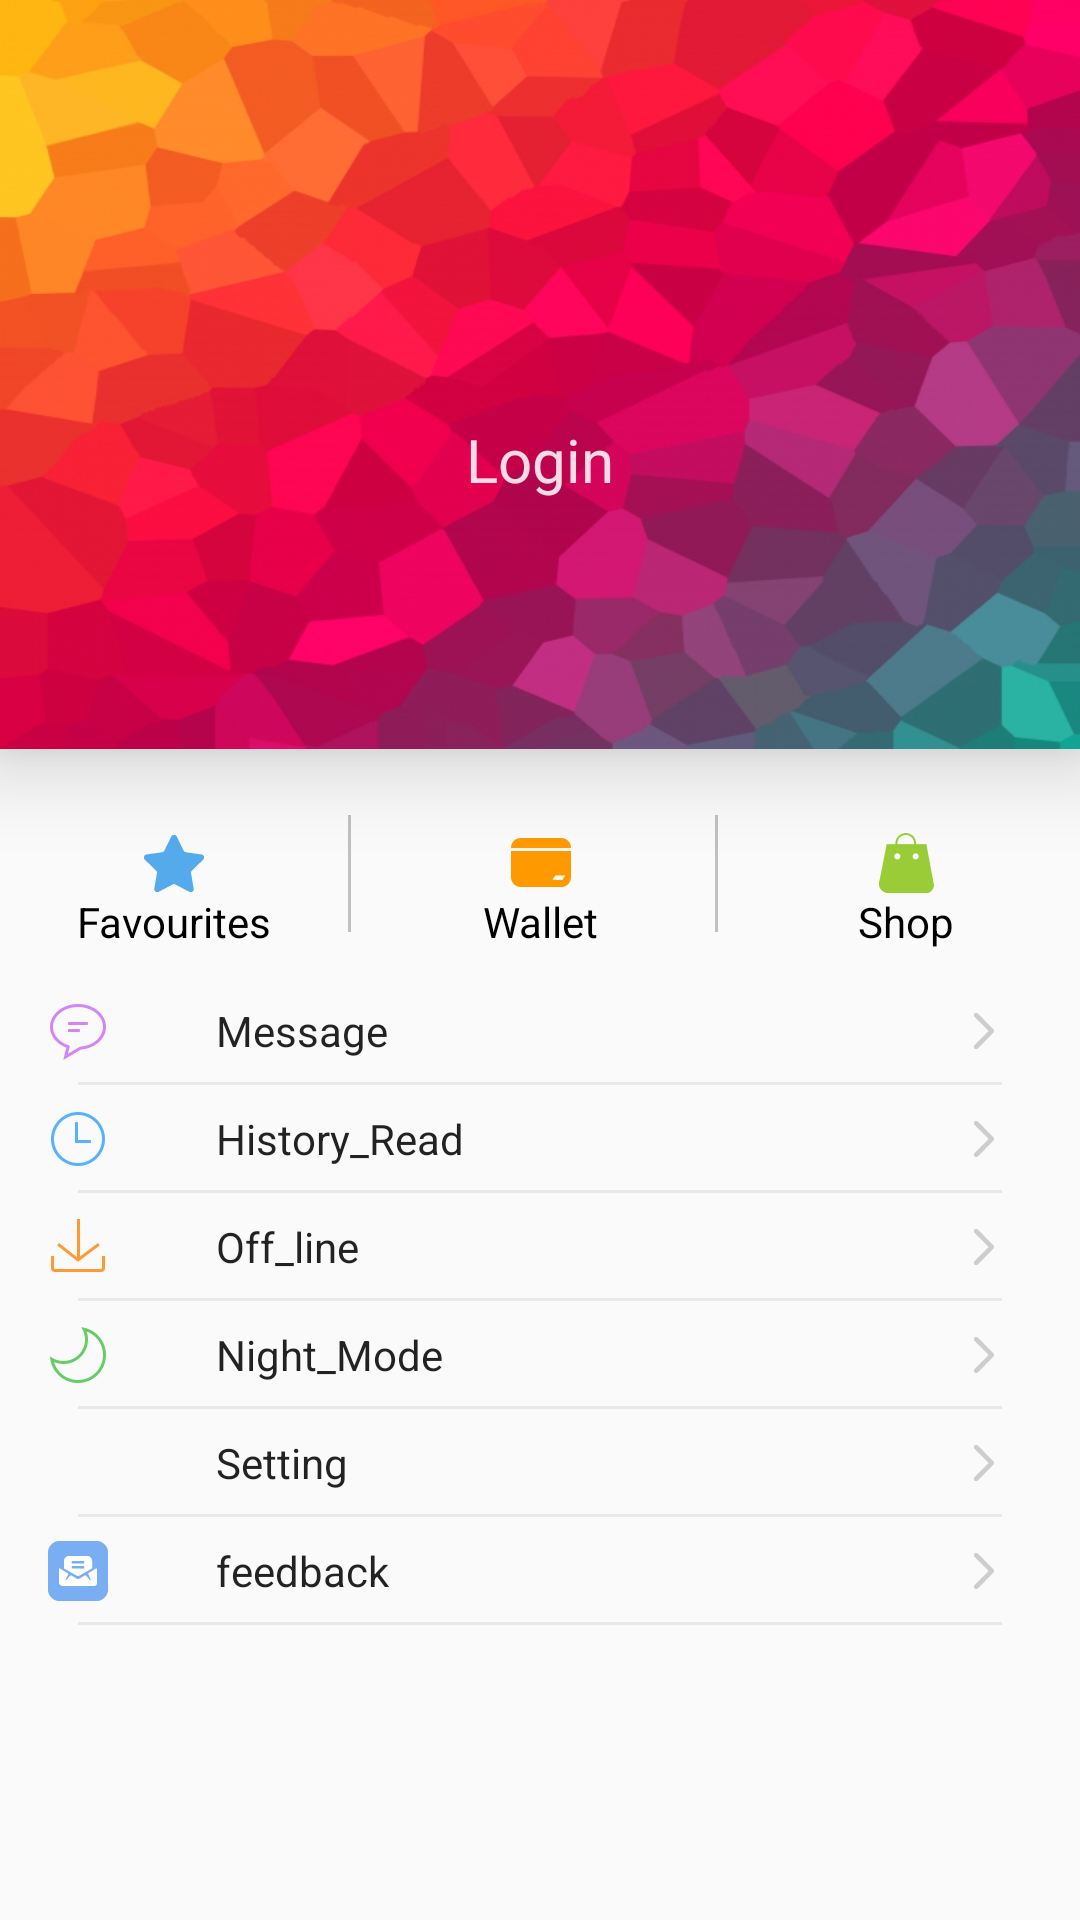

The Android layout XML behind this screen, and the referenced resources:
<!-- AndroidManifest.xml: application theme AppTheme -->
<!-- res/layout/fragment_content_man.xml -->
<?xml version="1.0" encoding="utf-8"?>
<LinearLayout xmlns:android="http://schemas.android.com/apk/res/android"
    android:layout_width="match_parent"
    android:layout_height="match_parent"
    android:orientation="vertical">

    <RelativeLayout
        android:layout_width="match_parent"
        android:layout_height="match_parent"
        android:layout_weight="1.2"
        android:background="@mipmap/content_man_bg01"
        android:elevation="16dp">

        <ImageView
            android:layout_width="wrap_content"
            android:layout_height="wrap_content"
            android:layout_centerInParent="true"
            android:id="@+id/content_man_touxiang"/>

        <TextView
            android:id="@+id/man_text"
            android:layout_width="wrap_content"
            android:layout_height="wrap_content"
            android:text="Login"
            android:textColor="@android:color/white"
            android:textSize="20sp"
            android:alpha="0.86"
            android:layout_below="@id/content_man_touxiang"
            android:layout_marginTop="15dp"
            android:layout_centerHorizontal="true"/>
    </RelativeLayout>

    <LinearLayout
        android:layout_width="match_parent"
        android:layout_height="76dp"
        android:orientation="horizontal">

        <RelativeLayout
            android:layout_width="match_parent"
            android:layout_height="match_parent"
            android:id="@+id/man_favourites"
            android:layout_weight="1">

            <ImageView
                style="@style/content_man_Button"
                android:background="@mipmap/star_night"
                android:id="@+id/content_man_star"/>
            <TextView
                style="@style/content_man_textview"
                android:text="@string/Favoutites"
                android:layout_below="@id/content_man_star"/>
        </RelativeLayout>



        <RelativeLayout
            android:layout_width="match_parent"
            android:layout_height="match_parent"
            android:layout_weight="1.45"
            >
            <TextView
                android:layout_width="1dp"
                android:layout_height="match_parent"
                android:layout_marginTop="22dp"
                android:layout_marginBottom="15dp"
                android:background="@color/grey"
                />
        </RelativeLayout>
        <RelativeLayout
            android:layout_width="match_parent"
            android:layout_height="match_parent"
            android:id="@+id/man_wallet"
            android:layout_weight="1">

            <ImageView
                style="@style/content_man_Button"
                android:background="@mipmap/wallet"
                android:id="@+id/content_man_wallet"/>
            <TextView
                style="@style/content_man_textview"
                android:text="@string/Wallet"
                android:layout_below="@id/content_man_wallet"/>
        </RelativeLayout>
        <RelativeLayout
            android:layout_width="match_parent"
            android:layout_height="match_parent"
            android:layout_weight="1.45"
           >
        <TextView
            android:layout_width="1dp"
            android:layout_height="match_parent"
            android:layout_marginTop="22dp"
            android:layout_marginBottom="15dp"
            android:background="@color/grey"
            />
        </RelativeLayout>
        <RelativeLayout
            android:layout_width="match_parent"
            android:layout_height="match_parent"
            android:id="@+id/man_Shop"
            android:layout_weight="1">

            <ImageView
                style="@style/content_man_Button"
                android:background="@mipmap/shop01"
                android:id="@+id/content_man_shop"/>
            <TextView
                style="@style/content_man_textview"
                android:text="@string/Shop"
                android:layout_below="@id/content_man_shop"/>
        </RelativeLayout>


    </LinearLayout>

    <LinearLayout
        android:layout_width="match_parent"
        android:layout_height="match_parent"
        android:orientation="vertical"
        android:layout_weight="1">

<include layout="@layout/fragment_content_man_down"/>

    </LinearLayout>

</LinearLayout>
<!-- res/layout/fragment_content_man_down.xml (included above) -->
<?xml version="1.0" encoding="utf-8"?>
<ScrollView xmlns:android="http://schemas.android.com/apk/res/android"
    android:layout_width="match_parent"
    android:layout_height="match_parent">

    <LinearLayout
        android:layout_width="match_parent"
        android:layout_height="match_parent"
        android:orientation="vertical">


        <RelativeLayout
            android:layout_width="match_parent"
            android:id="@+id/man_Message"
            android:layout_height="36dp">

            <ImageView
                style="@style/DrawerButton"
                android:background="@mipmap/message" />

            <TextView
                style="@style/DrawerTextView"
                android:text="@string/Message" />

            <TextView style="@style/content_man_down_line" />

            <ImageView style="@style/content_man_down_forward" />
        </RelativeLayout>

        <RelativeLayout
            android:layout_width="match_parent"
            android:id="@+id/man_History"
            android:layout_height="36dp">

            <ImageView
                style="@style/DrawerButton"
                android:background="@mipmap/history01" />

            <TextView
                style="@style/DrawerTextView"
                android:text="@string/History_Read" />

            <TextView style="@style/content_man_down_line" />

            <ImageView style="@style/content_man_down_forward" />
        </RelativeLayout>

        <RelativeLayout
            android:layout_width="match_parent"
            android:id="@+id/man_OffLine"
            android:layout_height="36dp">

            <ImageView
                style="@style/DrawerButton"
                android:background="@mipmap/download" />

            <TextView
                style="@style/DrawerTextView"
                android:text="@string/Off_line" />

            <TextView style="@style/content_man_down_line" />

            <ImageView style="@style/content_man_down_forward" />
        </RelativeLayout>

        <RelativeLayout
            android:layout_width="match_parent"
            android:layout_height="36dp">

            <ImageView
                style="@style/DrawerButton"
                android:background="@mipmap/moon01" />

            <TextView
                style="@style/DrawerTextView"
                android:text="@string/Night_Mode" />

            <TextView style="@style/content_man_down_line" />

            <ImageView style="@style/content_man_down_forward" />
        </RelativeLayout>

        <RelativeLayout
            android:layout_width="match_parent"
            android:id="@+id/man_setting"
            android:layout_height="36dp">

            <ImageView
                style="@style/DrawerButton"
                android:background="@mipmap/setting01" />

            <TextView
                style="@style/DrawerTextView"
                android:text="@string/setting" />

            <TextView style="@style/content_man_down_line" />

            <ImageView style="@style/content_man_down_forward" />
        </RelativeLayout>

        <RelativeLayout
            android:layout_width="match_parent"
            android:id="@+id/man_feedback"
            android:layout_height="36dp">

            <ImageView
                style="@style/DrawerButton"
                android:background="@mipmap/feedback" />

            <TextView
                style="@style/DrawerTextView"
                android:text="@string/feedback" />

            <TextView style="@style/content_man_down_line" />

            <ImageView style="@style/content_man_down_forward" />

        </RelativeLayout>

    </LinearLayout>
</ScrollView>
<!-- resources referenced by this layout -->
<resources>
  <color name="grey">#C0C0C0</color>
  <!-- mipmap content_man_bg01: jpg bitmap (mipmap-xxhdpi, 158737 bytes) -->
  <!-- mipmap download: png bitmap (mipmap-xxhdpi, 732 bytes) -->
  <!-- mipmap feedback: png bitmap (mipmap-xxhdpi, 518 bytes) -->
  <!-- mipmap history01: png bitmap (mipmap-xxhdpi, 1169 bytes) -->
  <!-- mipmap message: png bitmap (mipmap-xxhdpi, 1604 bytes) -->
  <!-- mipmap moon01: png bitmap (mipmap-xxhdpi, 1561 bytes) -->
  <!-- mipmap setting01: png bitmap (mipmap-xxhdpi, 1969 bytes) -->
  <!-- mipmap shop01: png bitmap (mipmap-xxhdpi, 1236 bytes) -->
  <!-- mipmap star_night: png bitmap (mipmap-xxhdpi, 453 bytes) -->
  <!-- mipmap wallet: png bitmap (mipmap-xxhdpi, 468 bytes) -->
  <string name="Favoutites">Favourites</string>
  <string name="History_Read">History_Read</string>
  <string name="Message">Message</string>
  <string name="Night_Mode">Night_Mode</string>
  <string name="Off_line">Off_line</string>
  <string name="Shop">Shop</string>
  <string name="Wallet">Wallet</string>
  <string name="feedback">feedback</string>
  <string name="setting">Setting</string>
  <style name="DrawerButton">
          <item name="android:layout_width">wrap_content</item>
          <item name="android:layout_height">wrap_content</item>
          <item name="android:layout_centerVertical">true</item>
          <item name="android:layout_marginLeft">16dp</item>
      </style>
  <style name="DrawerTextView">
          <item name="android:alpha">0.87</item>
          <item name="android:textSize">14sp</item>
          <item name="android:textColor">#000000</item>
          <item name="android:layout_centerVertical">true</item>
          <item name="android:layout_marginLeft">72dp</item>
          <item name="android:layout_height">wrap_content</item>
          <item name="android:layout_width">wrap_content</item>
      </style>
  <style name="content_man_Button">
          <item name="android:layout_width">wrap_content</item>
          <item name="android:layout_height">wrap_content</item>
          <item name="android:layout_centerInParent">true</item>
      </style>
  <style name="content_man_down_forward">
          <item name="android:layout_width">wrap_content</item>
          <item name="android:layout_height">wrap_content</item>
          <item name="android:background">@mipmap/man_down_forward</item>
          <item name="android:layout_centerVertical">true</item>
          <item name="android:layout_alignParentRight">true</item>
          <item name="android:layout_marginRight">26dp</item>
          <item name="android:alpha">0.3</item>
      </style>
  <style name="content_man_down_line">
          <item name="android:layout_width">match_parent</item>
          <item name="android:layout_height">1dp</item>
          <item name="android:layout_alignParentBottom">true</item>
          <item name="android:layout_marginLeft">26dp</item>
          <item name="android:layout_marginRight">26dp</item>
          <item name="android:alpha">0.3</item>
          <item name="android:background">@color/grey</item>
      </style>
  <style name="content_man_textview">
          <item name="android:layout_width">wrap_content</item>
          <item name="android:layout_height">wrap_content</item>
          <item name="android:textColor">@android:color/black</item>
          <item name="android:layout_centerHorizontal">true</item>
          <item name="android:textSize">14sp</item>
      </style>
  <style name="AppTheme" parent="Theme.AppCompat.Light.DarkActionBar">
          
          <item name="colorPrimary">@color/colorPrimary</item>
          <item name="colorPrimaryDark">@color/colorPrimaryDark</item>
          <item name="colorAccent">@color/colorAccent</item>
      </style>
  <color name="colorPrimary">#3F51B5</color>
  <color name="colorPrimaryDark">#303F9F</color>
  <color name="colorAccent">#FF4081</color>
</resources>
